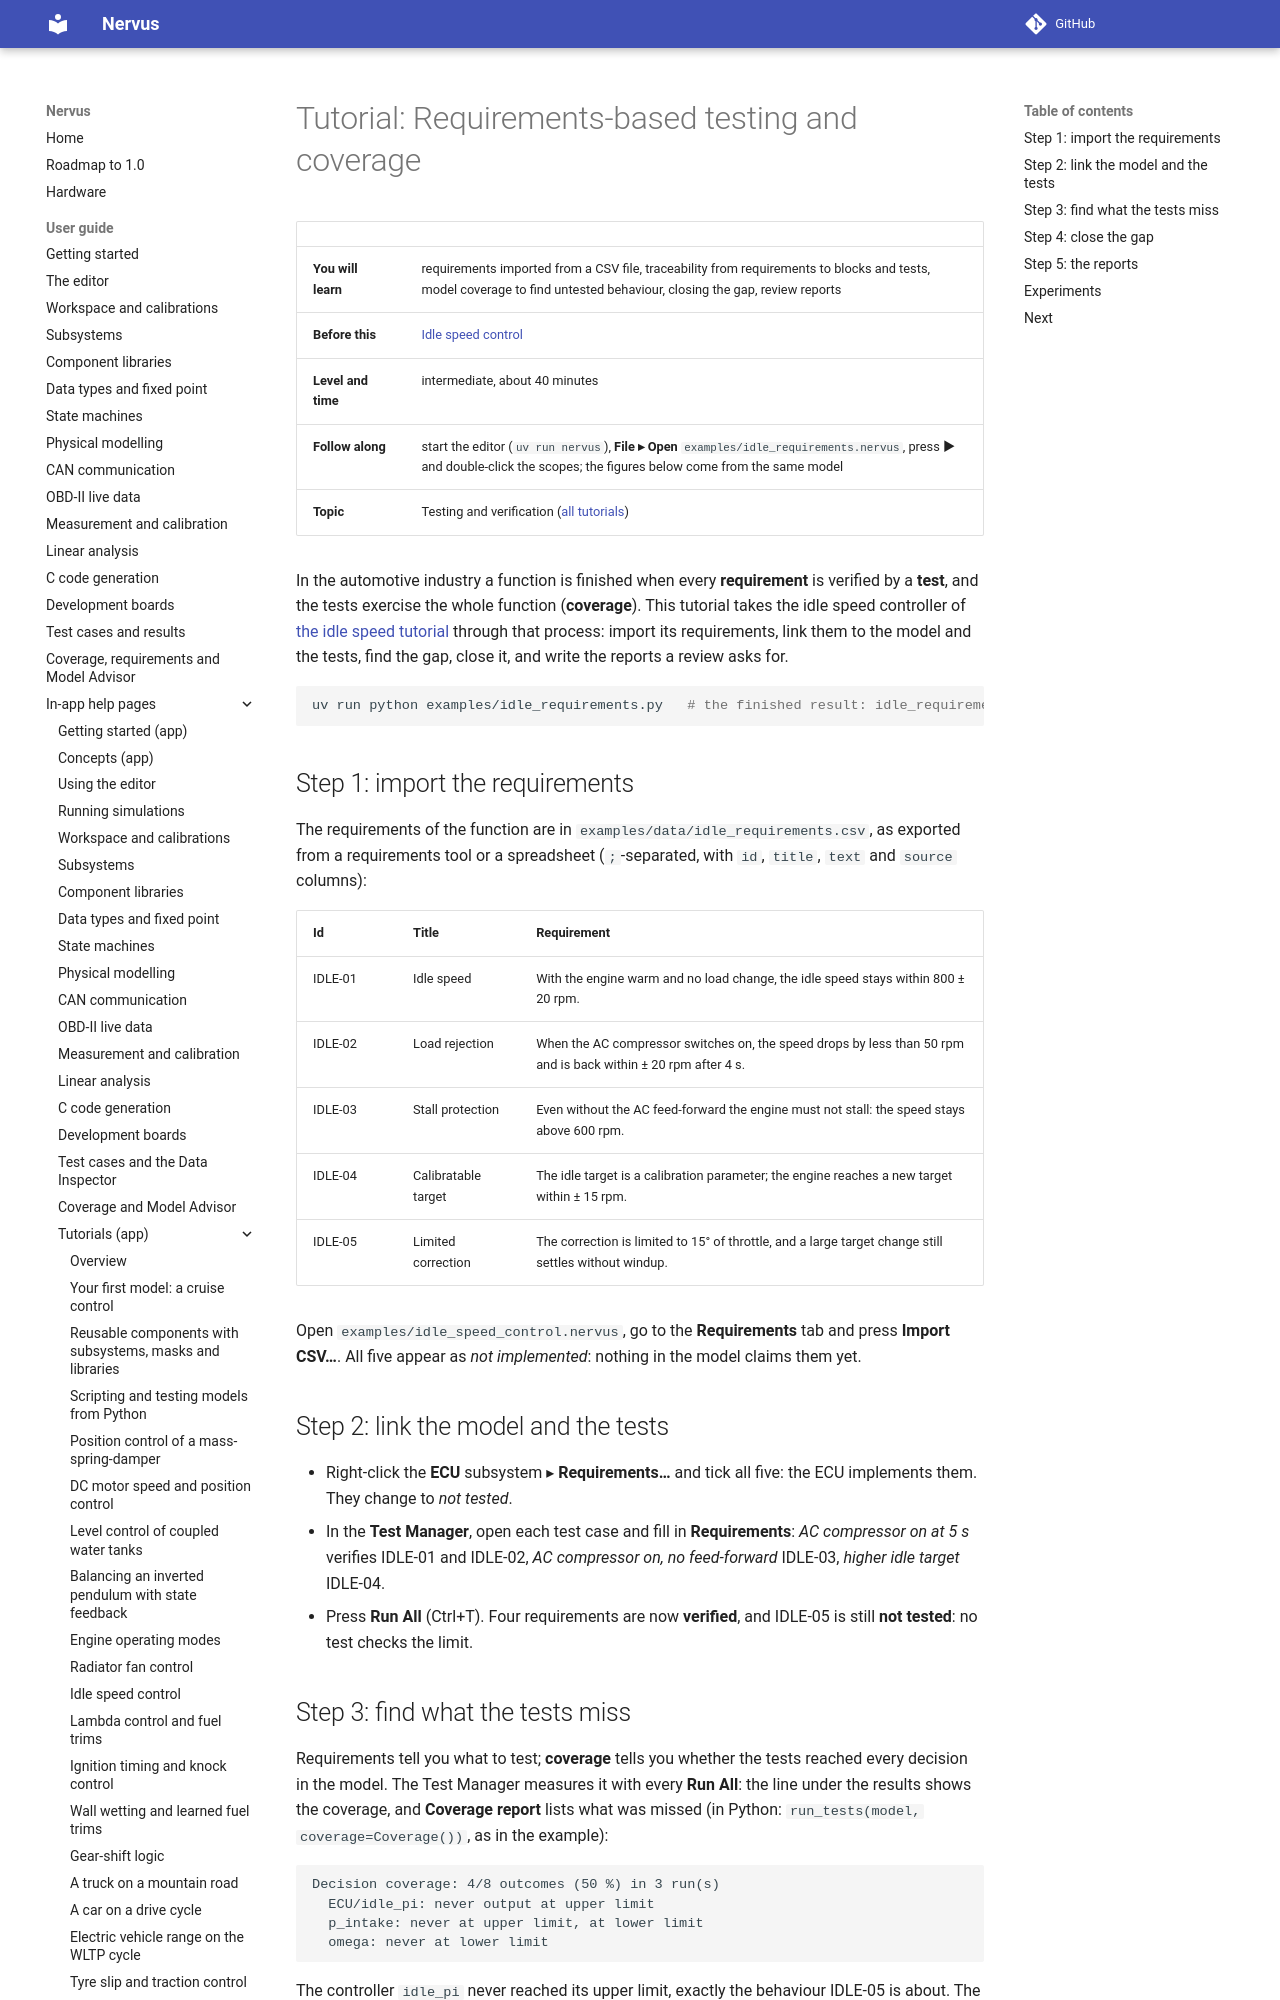

repository: niklasnordin/nervus · page: dev/app-help/tutorial_requirements_testing/index.html · generator: mkdocs

# Tutorial: Requirements-based testing and coverage

| | |
|---|---|
| **You will learn** | requirements imported from a CSV file, traceability from requirements to blocks and tests, model coverage to find untested behaviour, closing the gap, review reports |
| **Before this** | [Idle speed control](tutorial_idle.md) |
| **Level and time** | intermediate, about 40 minutes |
| **Follow along** | start the editor (`uv run nervus`), **File ▸ Open** `examples/idle_requirements.nervus`, press **▶** and double-click the scopes; the figures below come from the same model |
| **Topic** | Testing and verification ([all tutorials](tutorials.md)) |

In the automotive industry a function is finished when every **requirement** is verified by a **test**, and the
tests exercise the whole function (**coverage**). This tutorial takes the idle speed controller of
[the idle speed tutorial](tutorial_idle.md) through that process: import its requirements, link them to the
model and the tests, find the gap, close it, and write the reports a review asks for.

```bash
uv run python examples/idle_requirements.py   # the finished result: idle_requirements.nervus and two reports
```

## Step 1: import the requirements

The requirements of the function are in `examples/data/idle_requirements.csv`, as exported from a requirements
tool or a spreadsheet (`;`-separated, with `id`, `title`, `text` and `source` columns):

| Id | Title | Requirement |
|---|---|---|
| IDLE-01 | Idle speed | With the engine warm and no load change, the idle speed stays within 800 ± 20 rpm. |
| IDLE-02 | Load rejection | When the AC compressor switches on, the speed drops by less than 50 rpm and is back within ± 20 rpm after 4 s. |
| IDLE-03 | Stall protection | Even without the AC feed-forward the engine must not stall: the speed stays above 600 rpm. |
| IDLE-04 | Calibratable target | The idle target is a calibration parameter; the engine reaches a new target within ± 15 rpm. |
| IDLE-05 | Limited correction | The correction is limited to 15° of throttle, and a large target change still settles without windup. |

Open `examples/idle_speed_control.nervus`, go to the **Requirements** tab and press **Import CSV…**. All five appear
as *not implemented*: nothing in the model claims them yet.

## Step 2: link the model and the tests

- Right-click the **ECU** subsystem ▸ **Requirements…** and tick all five: the ECU implements them. They change to
  *not tested*.
- In the **Test Manager**, open each test case and fill in **Requirements**: *AC compressor on at 5 s* verifies
  IDLE-01 and IDLE-02, *AC compressor on, no feed-forward* IDLE-03, *higher idle target* IDLE-04.
- Press **Run All** (Ctrl+T). Four requirements are now **verified**, and IDLE-05 is still **not tested**:
  no test checks the limit.
